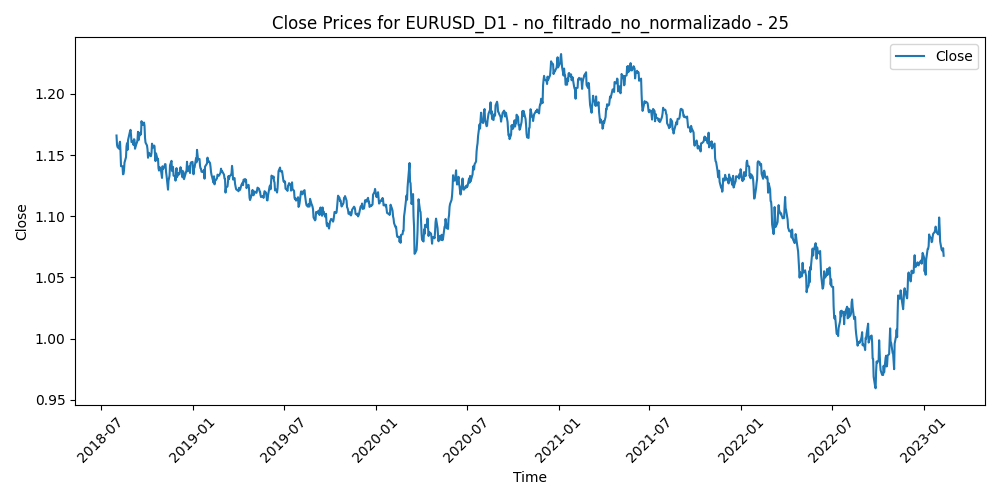

The data file committed next to this chart (first rows):
Time, Close, Volume, diferencia_media_25
2018-08-01, 1.166, 115596, 0.001979
2018-08-02, 1.158, 111036, 0.009594
2018-08-03, 1.157, 124422, 0.01092
2018-08-06, 1.155, 83575, 0.01198
2018-08-07, 1.16, 89715, 0.007156
2018-08-08, 1.161, 86802, 0.005859
2018-08-09, 1.153, 100099, 0.01345
2018-08-10, 1.141, 222094, 0.02389
2018-08-13, 1.141, 188564, 0.02253
2018-08-14, 1.134, 153618, 0.02753
2018-08-15, 1.135, 152170, 0.02598
2018-08-16, 1.138, 166195, 0.02174
2018-08-17, 1.144, 134253, 0.01449
2018-08-20, 1.148, 108952, 0.009142
2018-08-21, 1.157, 155467, -8.000000000008e-06
2018-08-22, 1.16, 133753, -0.002721
2018-08-23, 1.154, 128363, 0.002319
2018-08-24, 1.162, 134058, -0.00602
2018-08-27, 1.168, 80250, -0.01175
2018-08-28, 1.169, 95410, -0.01329
2018-08-29, 1.171, 104787, -0.01463
2018-08-30, 1.167, 102420, -0.01059
2018-08-31, 1.161, 111007, -0.004667
2018-09-03, 1.162, 63456, -0.006118
2018-09-04, 1.158, 95607, -0.003106
2018-09-05, 1.163, 106855, -0.007986
2018-09-06, 1.162, 104654, -0.007219
2018-09-07, 1.155, 107424, -9.639999999988547e-05
2018-09-10, 1.159, 74856, -0.004168
2018-09-11, 1.16, 80219, -0.005144
2018-09-12, 1.163, 91862, -0.007246
2018-09-13, 1.169, 88979, -0.013
2018-09-14, 1.162, 74738, -0.005302
2018-09-17, 1.168, 67444, -0.01036
2018-09-18, 1.167, 102702, -0.007333
2018-09-19, 1.167, 88699, -0.006722
2018-09-20, 1.178, 105361, -0.01554
2018-09-21, 1.175, 92511, -0.01194
2018-09-24, 1.175, 79119, -0.0101
2018-09-25, 1.177, 87219, -0.01133
2018-09-26, 1.174, 102771, -0.008178
2018-09-27, 1.164, 119608, 0.002091
2018-09-28, 1.16, 104606, 0.005926
2018-10-01, 1.158, 90019, 0.007946
2018-10-02, 1.155, 103130, 0.01057
2018-10-03, 1.148, 122077, 0.01645
2018-10-04, 1.151, 114307, 0.01228
2018-10-05, 1.152, 110973, 0.01144
2018-10-08, 1.149, 76762, 0.01369
2018-10-09, 1.149, 113137, 0.01324
2018-10-10, 1.152, 105326, 0.0102
2018-10-11, 1.159, 159529, 0.002556
2018-10-12, 1.156, 106033, 0.006157
2018-10-15, 1.158, 93413, 0.003992
2018-10-16, 1.157, 92207, 0.004349
2018-10-17, 1.15, 106668, 0.0112
2018-10-18, 1.145, 114140, 0.01515
2018-10-19, 1.151, 109966, 0.008377
2018-10-22, 1.146, 93915, 0.01251
2018-10-23, 1.147, 114428, 0.01114
... 1,116 more rows
